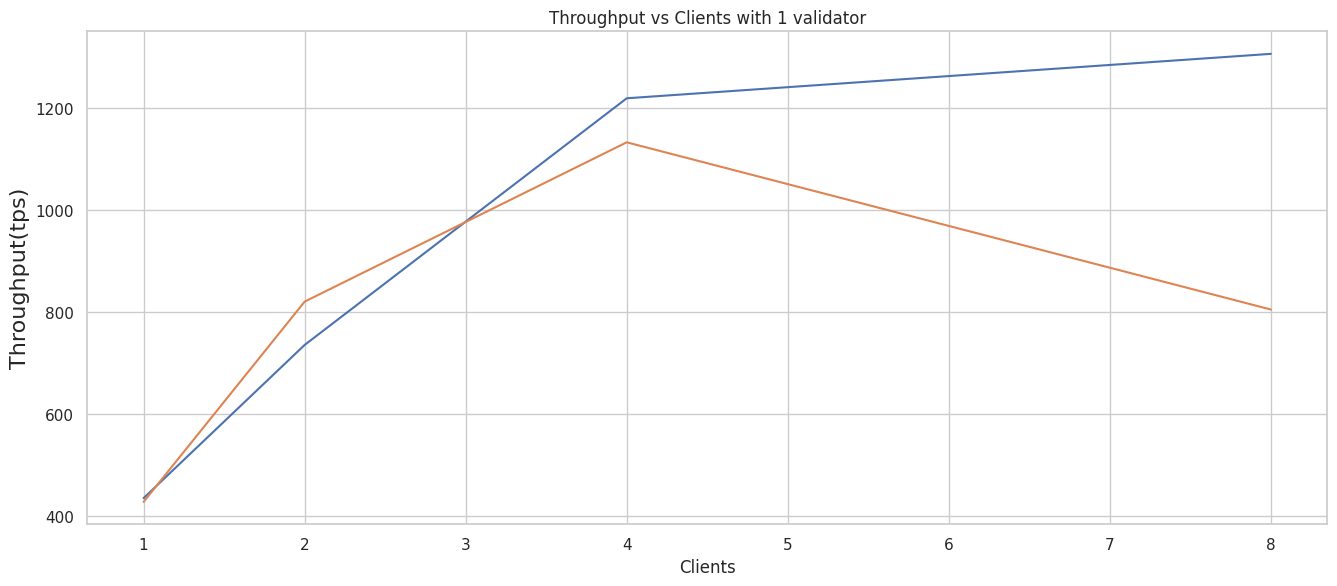

Generate this figure with matplotlib:
#!analysisenv/bin/python3
import matplotlib
import matplotlib.pyplot as plt
import pandas as pd
import seaborn as sns

from matplotlib.scale import LogScale
from matplotlib.lines import Line2D
from matplotlib.ticker import FuncFormatter, ScalarFormatter

sns.set(font_scale=5)
sns.set_theme(style="whitegrid")
figsize=(16,6.4)

def blockchain_throughput():
    f, ax = plt.subplots(nrows=1, ncols=1, figsize=figsize)
    clients = [1, 2, 4, 8]
    thrghpt01 = [435.3741496598639, 735.6321839080459, 1219.047619047619, 1306.1224489795918]
    thrghpt12 = [428.09364548494983, 820.5128205128206, 1132.7433628318583, 805.0314465408806]
    df = pd.DataFrame({"Clients": clients, "Throughput(transactions/second) 1 Validator": thrghpt01, "Throughput(transactions/second) 12 Validators": thrghpt12})
    sns.lineplot(data=df, x="Clients", y="Throughput(transactions/second) 1 Validator", ax=ax)
    sns.lineplot(data=df, x="Clients", y="Throughput(transactions/second) 12 Validators", ax=ax)
    ax.set_title("Throughput vs Clients with 1 validator")
    ax.set_ylabel("Throughput(tps)", fontsize=16)
    f.savefig("throughput.png");

    # ax.set_xlabel("Nodes", fontsize=16)
    # ax.set_ylabel("Average Time(s)", fontsize=16)
    # ax.set_title("Average Time to Import Tensorflow", fontsize=24)
    # f.savefig("importtf_nodes.png", transparent=True)

blockchain_throughput()
